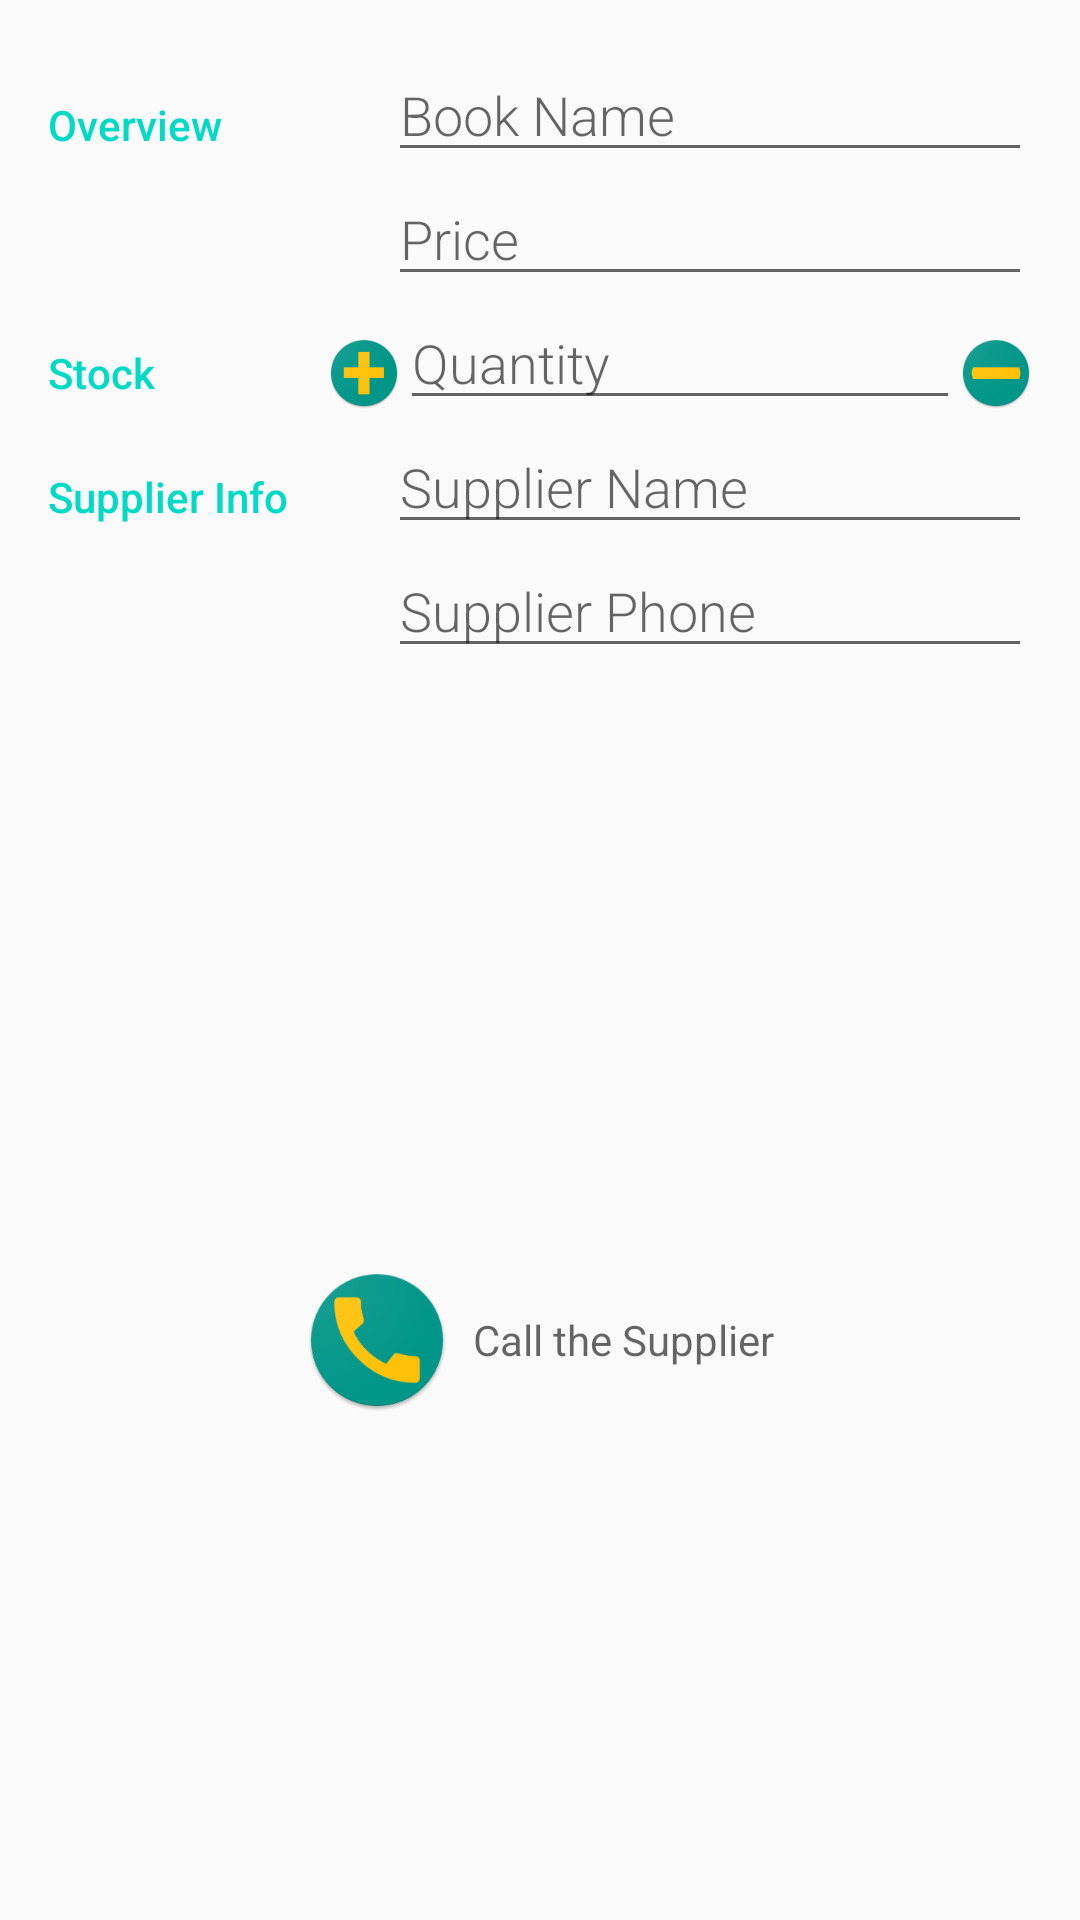

Write the Android layout XML for this screen, with the resource values it uses.
<!-- AndroidManifest.xml: activity theme EditorTheme -->
<!-- res/layout/activity_editor.xml -->
<?xml version="1.0" encoding="utf-8"?>
<LinearLayout xmlns:android="http://schemas.android.com/apk/res/android"
    xmlns:tools="http://schemas.android.com/tools"
    android:layout_width="match_parent"
    android:layout_height="match_parent"
    android:orientation="vertical"
    android:padding="@dimen/activity_margin"
    tools:context=".EditorActivity">

    
    <LinearLayout
        android:layout_width="match_parent"
        android:layout_height="wrap_content"
        android:orientation="horizontal">

        
        <TextView
            style="@style/CategoryStyle"
            android:text="@string/category_overview" />

        
        <LinearLayout
            android:layout_width="0dp"
            android:layout_height="wrap_content"
            android:layout_weight="2"
            android:orientation="vertical"
            android:paddingLeft="4dp">

            
            <EditText
                android:id="@+id/edit_book_name"
                style="@style/EditorFieldStyle"
                android:hint="@string/hint_book_name"
                android:inputType="textCapWords" />

            
            <EditText
                android:id="@+id/edit_book_price"
                style="@style/EditorFieldStyle"
                android:hint="@string/hint_book_price"
                android:inputType="number" />
        </LinearLayout>
    </LinearLayout>

    
    <LinearLayout
        android:layout_width="match_parent"
        android:layout_height="wrap_content"
        android:orientation="horizontal">


        
        <TextView
            style="@style/CategoryStyle"
            android:text="@string/category_stock" />

        <Button
            android:id="@+id/quantityPlus"
            android:layout_width="@dimen/quantity_buttons"
            android:layout_height="@dimen/quantity_buttons"
            android:background="@drawable/ic_plus_icon" />

        
        <LinearLayout
            android:layout_width="0dp"
            android:layout_height="wrap_content"
            android:layout_weight="2"
            android:orientation="vertical">

            <EditText
                android:id="@+id/edit_quantity"
                style="@style/EditorFieldStyle"
                android:hint="@string/hint_book_quantity"
                android:inputType="number" />

        </LinearLayout>

        <Button
            android:id="@+id/quantityMinus"
            android:layout_width="@dimen/quantity_buttons"
            android:layout_height="@dimen/quantity_buttons"
            android:background="@drawable/ic_minus_icon" />

    </LinearLayout>

    
    <LinearLayout
        android:layout_width="match_parent"
        android:layout_height="wrap_content"
        android:orientation="horizontal">

        
        <TextView
            style="@style/CategoryStyle"
            android:text="@string/category_supplier" />

        
        <LinearLayout
            android:layout_width="0dp"
            android:layout_height="wrap_content"
            android:layout_weight="2"
            android:orientation="vertical"
            android:paddingLeft="4dp">

            
            <EditText
                android:id="@+id/edit_supplier_name"
                style="@style/EditorFieldStyle"
                android:hint="@string/hint_supplier_name"
                android:inputType="textCapWords" />

            
            <EditText
                android:id="@+id/edit_supplier_phone"
                style="@style/EditorFieldStyle"
                android:hint="@string/hint_supplier_phone"
                android:inputType="number" />
        </LinearLayout>
    </LinearLayout>

    <LinearLayout
        android:layout_width="match_parent"
        android:layout_height="wrap_content"
        android:layout_marginTop="@dimen/margin_editor_buttons"
        android:gravity="center"
        android:orientation="horizontal"
        android:weightSum="2"

        >

        <TextView
            android:id="@+id/call_supplier"
            android:layout_width="wrap_content"
            android:layout_height="match_parent"
            android:drawableLeft="@drawable/ic_call"
            android:drawablePadding="@dimen/eight_dp"
            android:gravity="center"
            android:hint="@string/call"
            android:textColor="@android:color/black" />


    </LinearLayout>
</LinearLayout>
<!-- resources referenced by this layout -->
<resources>
  <dimen name="activity_margin">16dp</dimen>
  <dimen name="eight_dp">8dp</dimen>
  <dimen name="margin_editor_buttons">200dp</dimen>
  <dimen name="quantity_buttons">24dp</dimen>
  <!-- drawable ic_call: png bitmap (drawable-hdpi, 5204 bytes) -->
  <!-- drawable ic_minus_icon: png bitmap (drawable-hdpi, 4276 bytes) -->
  <!-- drawable ic_plus_icon: png bitmap (drawable-hdpi, 4520 bytes) -->
  <string name="call">Call the Supplier</string>
  <string name="category_overview">Overview</string>
  <string name="category_stock">Stock</string>
  <string name="category_supplier">Supplier Info</string>
  <string name="hint_book_name">Book Name</string>
  <string name="hint_book_price">Price</string>
  <string name="hint_book_quantity">Quantity</string>
  <string name="hint_supplier_name">Supplier Name</string>
  <string name="hint_supplier_phone">Supplier Phone</string>
  <style name="CategoryStyle">
          <item name="android:layout_height">wrap_content</item>
          <item name="android:layout_width">0dp</item>
          <item name="android:layout_weight">1</item>
          <item name="android:paddingTop">16dp</item>
          <item name="android:textColor">@color/colorAccent</item>
          <item name="android:fontFamily">sans-serif-medium</item>
          <item name="android:textAppearance">?android:textAppearanceSmall</item>
      </style>
  <style name="EditorFieldStyle">
          <item name="android:layout_height">wrap_content</item>
          <item name="android:layout_width">match_parent</item>
          <item name="android:fontFamily">sans-serif-light</item>
          <item name="android:textAppearance">?android:textAppearanceMedium</item>
      </style>
  <style name="EditorTheme" parent="Theme.AppCompat.Light.DarkActionBar">
          <item name="colorPrimary">@color/editorColorPrimary</item>
          <item name="colorPrimaryDark">@color/editorColorPrimaryDark</item>
          <item name="colorAccent">@color/colorAccent</item>
      </style>
  <!-- not gathered from this repository: default colours our renderer supplied (Android Studio template values) -->
  <color name="colorAccent">#FF03DAC5</color>
</resources>
